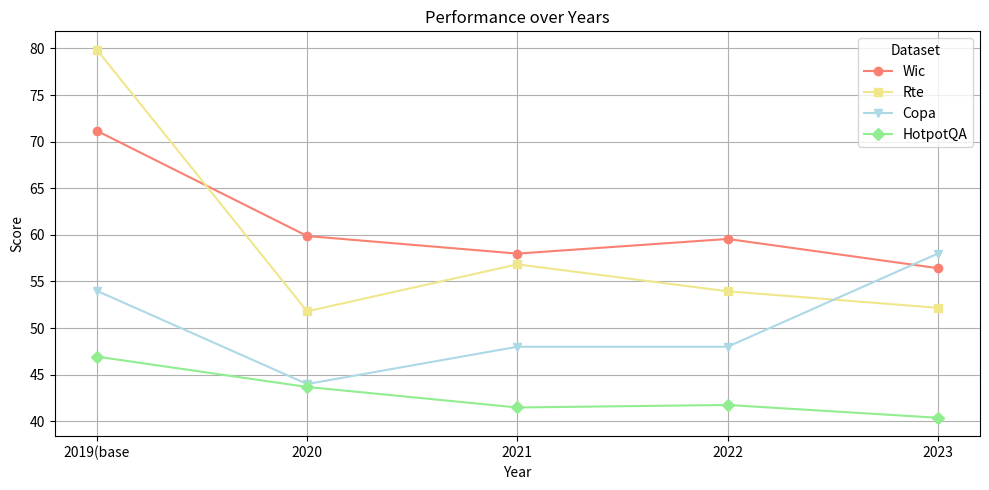

Python code for this plot: (Note: this script raises an exception after producing the figure.)
import pandas as pd
import matplotlib.pyplot as plt

# Data provided by the user
data = {
    "dataset": ["Wic", "Rte", "Copa", "hotpot-acc"],
    "2019(base": [71.15987461, 79.85611511, 54, 46.94119641],
    "2020": [59.87460815, 51.79856115, 44, 43.68751059],
    "2021": [57.99, 56.834532, 48, 41.484494],
    "2022": [59.56112, 53.95, 48, 41.75563464],
    "2023": [56.42633229, 52.17391, 58, 40.3829]
}

# Create a DataFrame
df = pd.DataFrame(data)

# Setting the 'dataset' column as the index
df.set_index('dataset', inplace=True)

# Transposing the DataFrame to have years as the x-axis and datasets as lines
df = df.transpose()

# Plotting the data
plt.figure(figsize=(10, 5))
print(df)
plt.plot(df.index, df['Wic'], marker='o', label='Wic', color="salmon")

# Plot for Rte
plt.plot(df.index, df['Rte'], marker='s', label='Rte', color="khaki")

# Plot for Copa
plt.plot(df.index, df['Copa'], marker='v', label='Copa', color="lightblue")

# Plot for hotpot-acc (HotpotQA)
plt.plot(df.index, df['hotpot-acc'], marker='D', label='HotpotQA', color="lightgreen")


plt.title('Performance over Years')
plt.xlabel('Year')
plt.ylabel('Score')
plt.legend(title='Dataset')
plt.grid(True)
plt.tight_layout()
plt.savefig('/mnt/data/performance_chart.png')
plt.show()



